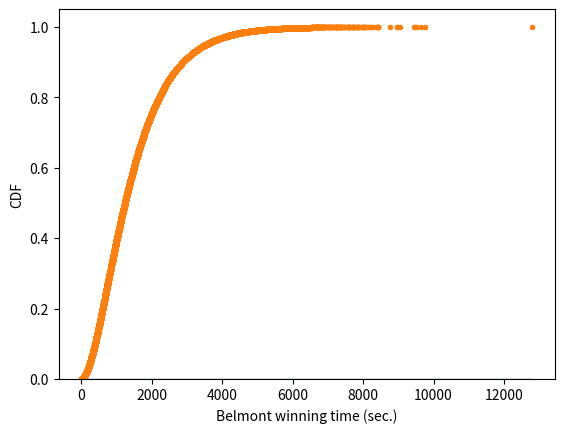

Write Python code to recreate this figure.
# Exercise 4-15: Distribution of no-hitters and cycles

import numpy as np
import matplotlib.pyplot as plt


def ecdf(data):
    """Compute ECDF for a one-dimensional array of measurements."""
    # Number of data points: n
    n = len(data)

    # x-data for the ECDF: x
    x = np.sort(data)

    # y-data for the ECDF: y
    y = np.arange(1, n + 1) / n

    return x, y


def successive_poisson(tau1, tau2, size=1):
    """Compute time for arrival of 2 successive Poisson processes."""
    # Draw samples out of first exponential distribution: t1
    t1 = np.random.exponential(tau1, size=size)

    # Draw samples out of second exponential distribution: t2
    t2 = np.random.exponential(tau2, size=size)

    return t1 + t2


# Draw samples of waiting times: waiting_times
waiting_times = successive_poisson(764, 715, size=100000)

# Make the histogram
plt.hist(waiting_times, bins=100, density=True, histtype='step')

# Label axes
plt.xlabel('waiting time (games)')
plt.ylabel('PDF')

# Show the plot
plt.show()

x, y = ecdf(waiting_times)

# Plot the CDFs and show the plot
plt.plot(x, y, marker='.', linestyle='none')
plt.xlabel('Belmont winning time (sec.)')
plt.ylabel('CDF')
plt.show()
